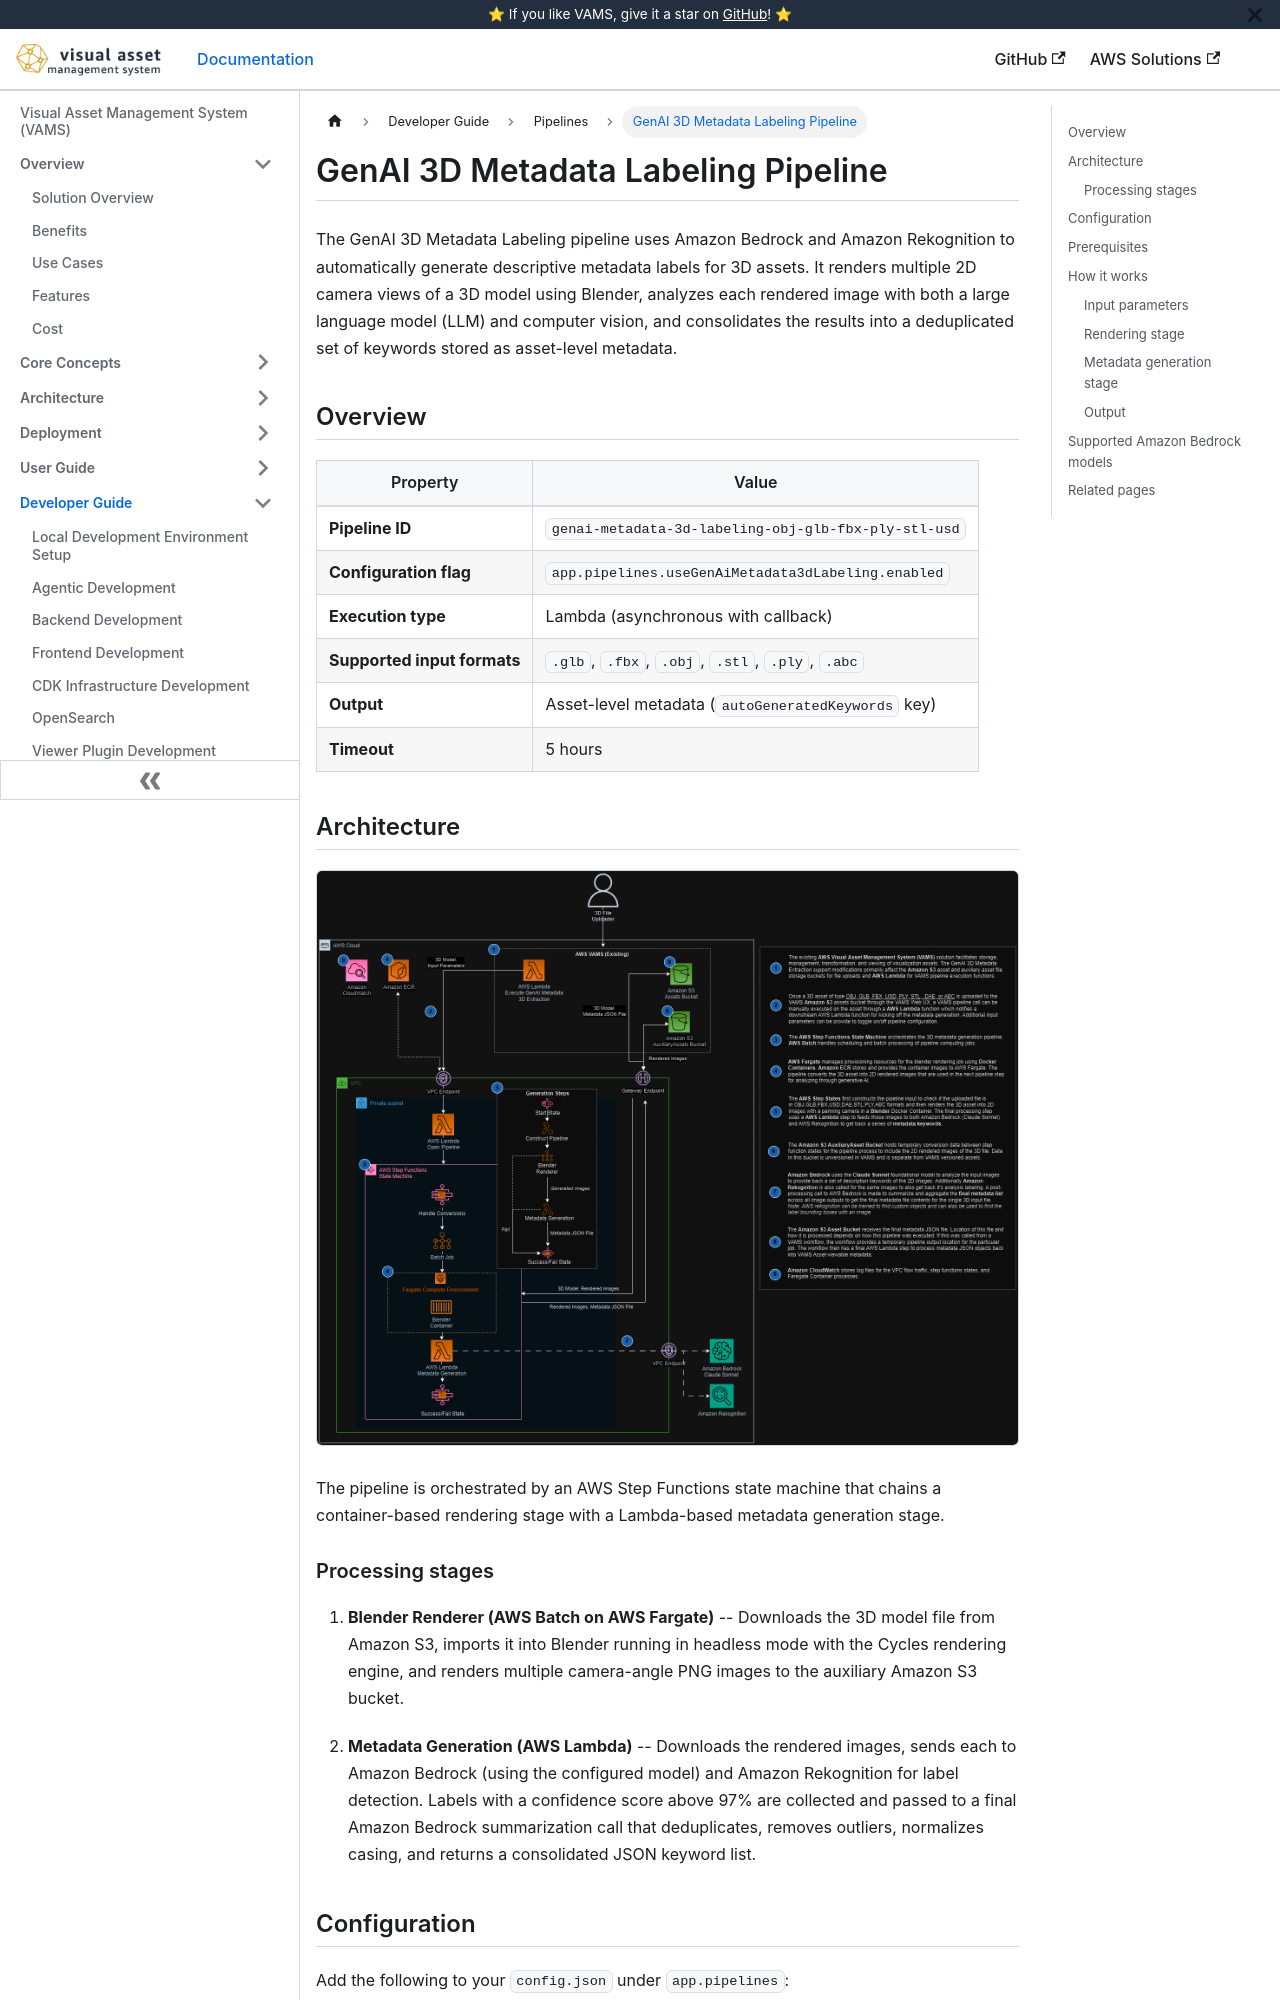

repository: awslabs/visual-asset-management-system · page: pipelines/genai-labeling/index.html · generator: docusaurus

# GenAI 3D Metadata Labeling Pipeline

The GenAI 3D Metadata Labeling pipeline uses Amazon Bedrock and Amazon Rekognition to automatically generate descriptive metadata labels for 3D assets. It renders multiple 2D camera views of a 3D model using Blender, analyzes each rendered image with both a large language model (LLM) and computer vision, and consolidates the results into a deduplicated set of keywords stored as asset-level metadata.

## Overview

| Property                    | Value                                                |
| --------------------------- | ---------------------------------------------------- |
| **Pipeline ID**             | `genai-metadata-3d-labeling-obj-glb-fbx-ply-stl-usd` |
| **Configuration flag**      | `app.pipelines.useGenAiMetadata3dLabeling.enabled`   |
| **Execution type**          | Lambda (asynchronous with callback)                  |
| **Supported input formats** | `.glb`, `.fbx`, `.obj`, `.stl`, `.ply`, `.abc`       |
| **Output**                  | Asset-level metadata (`autoGeneratedKeywords` key)   |
| **Timeout**                 | 5 hours                                              |

## Architecture

![GenAI Metadata Labeling Pipeline Architecture](/img/pipeline_usecase_genAiMetadata3dLabeling.png)

The pipeline is orchestrated by an AWS Step Functions state machine that chains a container-based rendering stage with a Lambda-based metadata generation stage.

```mermaid
flowchart LR
    A[VAMS Workflow] --> B[vamsExecute Lambda]
    B --> C[openPipeline Lambda]
    C --> D[Step Functions]
    D --> E[constructPipeline Lambda]
    E --> F[Blender Renderer<br/>AWS Batch Fargate]
    F --> G[metadataGeneration Lambda]
    G --> H[Amazon Bedrock<br/>+ Amazon Rekognition]
    H --> I[pipelineEnd Lambda]
    I --> J[Metadata written to S3]
```

### Processing stages

1. **Blender Renderer (AWS Batch on AWS Fargate)** -- Downloads the 3D model file from Amazon S3, imports it into Blender running in headless mode with the Cycles rendering engine, and renders multiple camera-angle PNG images to the auxiliary Amazon S3 bucket.

2. **Metadata Generation (AWS Lambda)** -- Downloads the rendered images, sends each to Amazon Bedrock (using the configured model) and Amazon Rekognition for label detection. Labels with a confidence score above 97% are collected and passed to a final Amazon Bedrock summarization call that deduplicates, removes outliers, normalizes casing, and returns a consolidated JSON keyword list.
